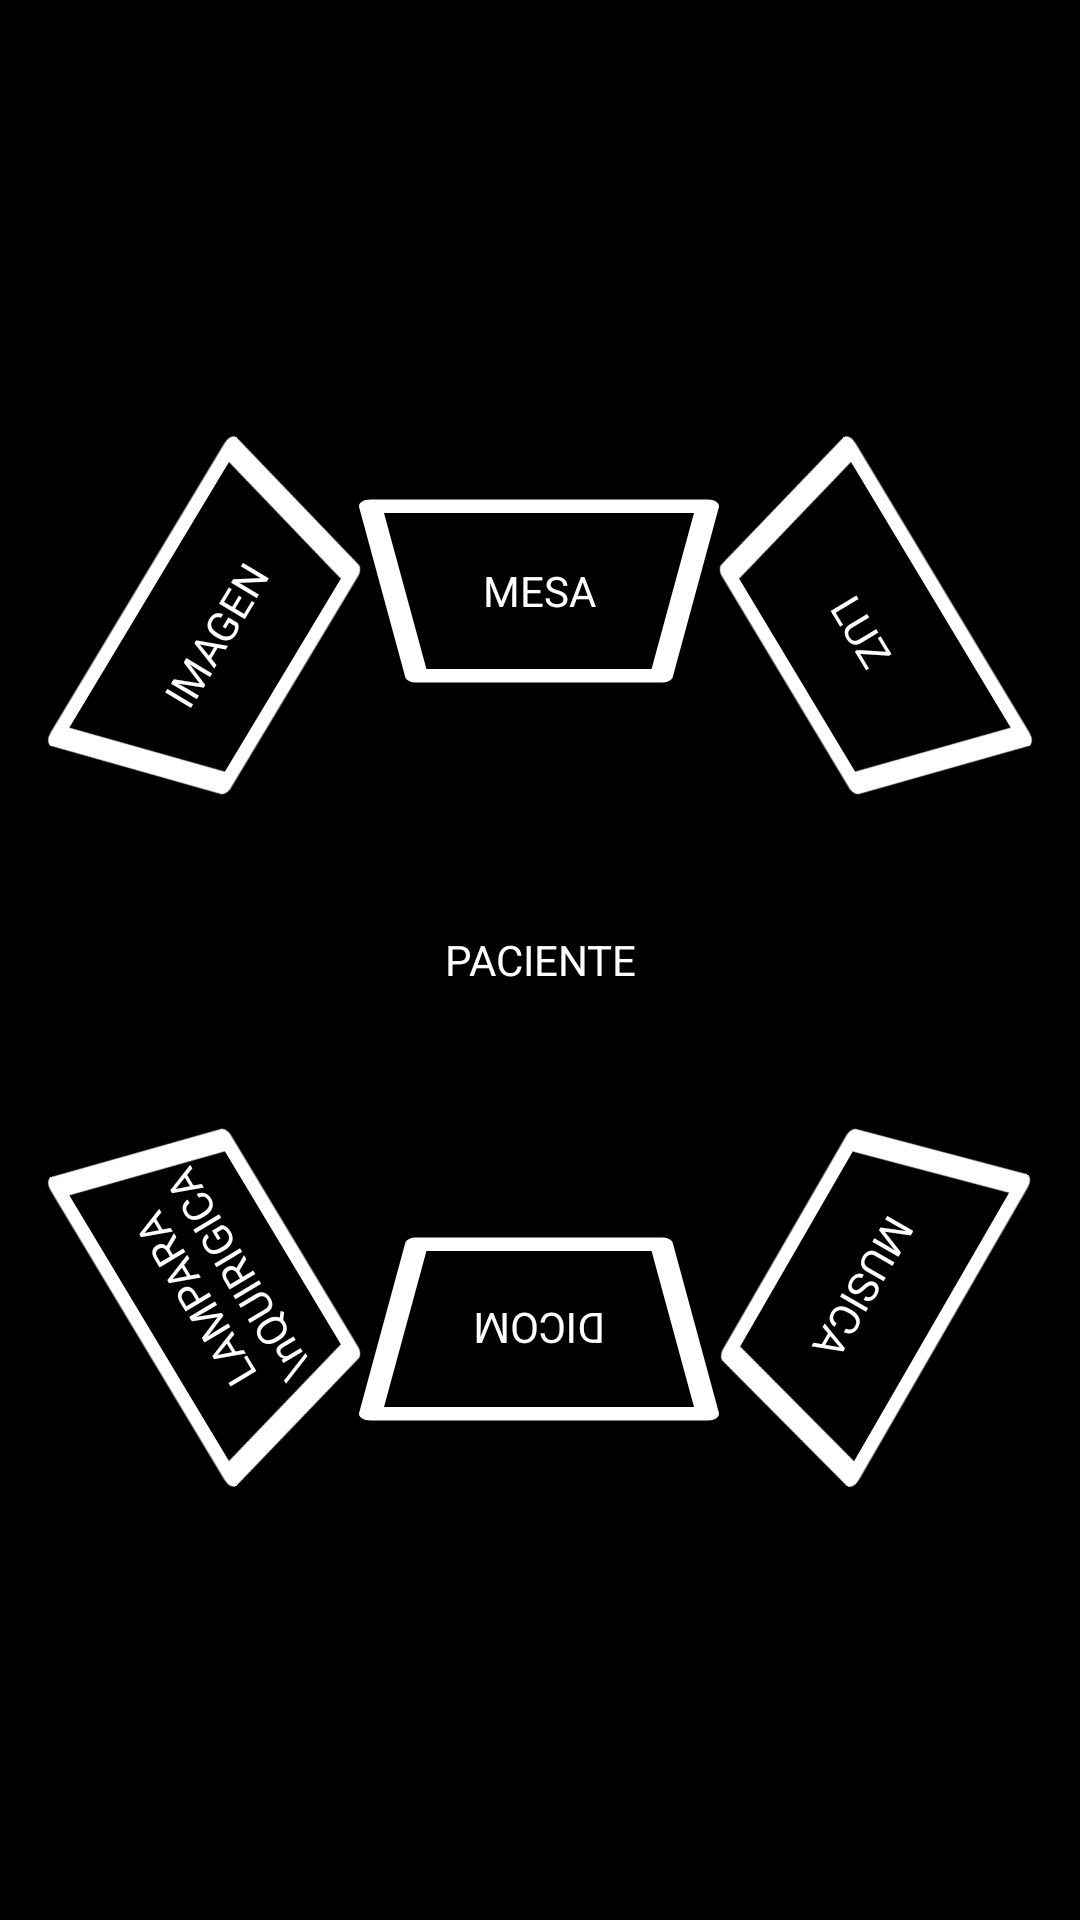

Here is an Android app screen rendered from its layout file. Give the layout XML and the strings, colors and styles it references.
<!-- AndroidManifest.xml: application theme AppTheme -->
<!-- res/layout/activity_menu_pricipal.xml -->
<?xml version="1.0" encoding="utf-8"?>
<android.support.constraint.ConstraintLayout xmlns:android="http://schemas.android.com/apk/res/android"
    xmlns:app="http://schemas.android.com/apk/res-auto"
    xmlns:tools="http://schemas.android.com/tools"
    android:layout_width="match_parent"
    android:layout_height="match_parent"
    android:background="@color/text_color"
    tools:context=".MenuPricipal">

    <TextView
        android:id="@+id/txt_imagen"
        android:layout_width="120dp"
        android:layout_height="70dp"
        android:layout_marginEnd="148dp"
        android:background="@drawable/ic_trapezoide"
        android:backgroundTint="@color/white_color"
        android:gravity="center_horizontal|center_vertical"
        android:rotation="-59"
        android:text="IMAGEN"
        android:textColor="@color/white_color"
        app:layout_constraintBottom_toBottomOf="parent"
        app:layout_constraintEnd_toEndOf="@+id/txt_paciente"
        app:layout_constraintTop_toTopOf="parent"
        app:layout_constraintVertical_bias="0.31" />

    <TextView
        android:id="@+id/txt_paciente"
        android:layout_width="200dp"
        android:layout_height="200dp"
        android:background="@drawable/ic_hexagon"
        android:backgroundTint="@color/white_color"
        android:gravity="center_horizontal|center_vertical"
        android:text="PACIENTE"
        android:textAlignment="center"
        android:textColor="@color/white_color"
        app:layout_constraintBottom_toBottomOf="parent"
        app:layout_constraintEnd_toEndOf="parent"
        app:layout_constraintStart_toStartOf="parent"
        app:layout_constraintTop_toTopOf="parent" />

    <TextView
        android:id="@+id/txt_luz"
        android:layout_width="120dp"
        android:layout_height="70dp"
        android:layout_marginStart="148dp"
        android:background="@drawable/ic_trapezoide"
        android:backgroundTint="@color/white_color"
        android:gravity="center_horizontal|center_vertical"
        android:rotation="59"
        android:text="LUZ "
        android:clickable="true"
        android:onClick="Click_btn_luz"
        android:textColor="@color/white_color"
        app:layout_constraintBottom_toBottomOf="parent"
        app:layout_constraintStart_toStartOf="@+id/txt_paciente"
        app:layout_constraintTop_toTopOf="parent"
        app:layout_constraintVertical_bias="0.31" />

    <TextView
        android:id="@+id/txt_lam"
        android:layout_width="120dp"
        android:layout_height="70dp"
        android:layout_marginEnd="148dp"
        android:background="@drawable/ic_trapezoide"
        android:backgroundTint="@color/white_color"
        android:gravity="center_horizontal|center_vertical"
        android:rotation="239"
        android:clickable="true"
        android:onClick="Click_btn_Lampara"
        android:text="LAMPARA \nQUIRIGICA"
        android:textColor="@color/white_color"
        app:layout_constraintBottom_toBottomOf="parent"
        app:layout_constraintEnd_toEndOf="@+id/txt_paciente"
        app:layout_constraintTop_toTopOf="parent"
        app:layout_constraintVertical_bias="0.692" />

    <TextView
        android:id="@+id/txt_musica"
        android:layout_width="120dp"
        android:layout_height="70dp"
        android:layout_marginStart="148dp"
        android:background="@drawable/ic_trapezoide"
        android:backgroundTint="@color/white_color"
        android:gravity="center_horizontal|center_vertical"
        android:rotation="-240"
        android:text="MUSICA"
        android:clickable="true"
        android:onClick="Click_btn_musica"
        android:textColor="@color/white_color"
        app:layout_constraintBottom_toBottomOf="parent"
        app:layout_constraintStart_toStartOf="@+id/txt_paciente"
        app:layout_constraintTop_toTopOf="parent"
        app:layout_constraintVertical_bias="0.692" />

    <TextView
        android:id="@+id/txt_mesa"
        android:layout_width="120dp"
        android:layout_height="70dp"
        android:layout_marginBottom="188dp"
        android:background="@drawable/ic_trapezoide"
        android:backgroundTint="@color/white_color"
        android:gravity="center_horizontal|center_vertical"
        android:rotation="0"
        android:text="MESA"
        android:clickable="true"
        android:onClick="Click_btn_muesa"
        android:textColor="@color/white_color"
        app:layout_constraintBottom_toBottomOf="@+id/txt_paciente"
        app:layout_constraintEnd_toEndOf="parent"
        app:layout_constraintHorizontal_bias="0.499"
        app:layout_constraintStart_toStartOf="parent" />

    <TextView
        android:id="@+id/txt_dicom"
        android:layout_width="120dp"
        android:layout_height="70dp"
        android:layout_marginTop="188dp"
        android:background="@drawable/ic_trapezoide"
        android:backgroundTint="@color/white_color"
        android:gravity="center_horizontal|center_vertical"
        android:rotation="180"
        android:text="DICOM"
        android:clickable="true"
        android:onClick="Clic_enDicom"
        android:textColor="@color/white_color"
        app:layout_constraintEnd_toEndOf="parent"
        app:layout_constraintHorizontal_bias="0.499"
        app:layout_constraintStart_toStartOf="parent"
        app:layout_constraintTop_toTopOf="@+id/txt_paciente" />

</android.support.constraint.ConstraintLayout>
<!-- resources referenced by this layout -->
<resources>
  <color name="text_color">#000000</color>
  <color name="white_color">#ffff</color>
  <!-- drawable ic_trapezoide (drawable) -->
  <vector xmlns:android="http://schemas.android.com/apk/res/android"
      android:width="612.002dp"
      android:height="612.002dp"
      android:viewportWidth="612.002"
      android:viewportHeight="612.002">
    <path
        android:fillColor="#FF000000"
        android:pathData="M514.072,572.833H97.913c-9.635,0 -17.821,-7.011 -19.349,-16.529L0.228,61.808c-0.861,-5.64 0.744,-11.437 4.465,-15.785c3.721,-4.348 9.165,-6.854 14.884,-6.854h572.832c5.719,0 11.163,2.507 14.884,6.854c3.76,4.348 5.366,10.145 4.465,15.785l-78.336,494.496C531.894,565.822 523.707,572.833 514.072,572.833zM114.637,533.665h382.71l72.147,-455.328H42.49L114.637,533.665z"/>
  </vector>
  <style name="AppTheme" parent="Theme.AppCompat.Light.DarkActionBar">
          <item name="colorPrimary">@color/colorPrimary</item>
          <item name="colorPrimaryDark">@color/colorPrimaryDark</item>
          <item name="colorAccent">@color/colorAccent</item>
      </style>
  <color name="colorPrimary">#3F51B5</color>
  <color name="colorPrimaryDark">#303F9F</color>
  <color name="colorAccent">#FF4081</color>
</resources>
